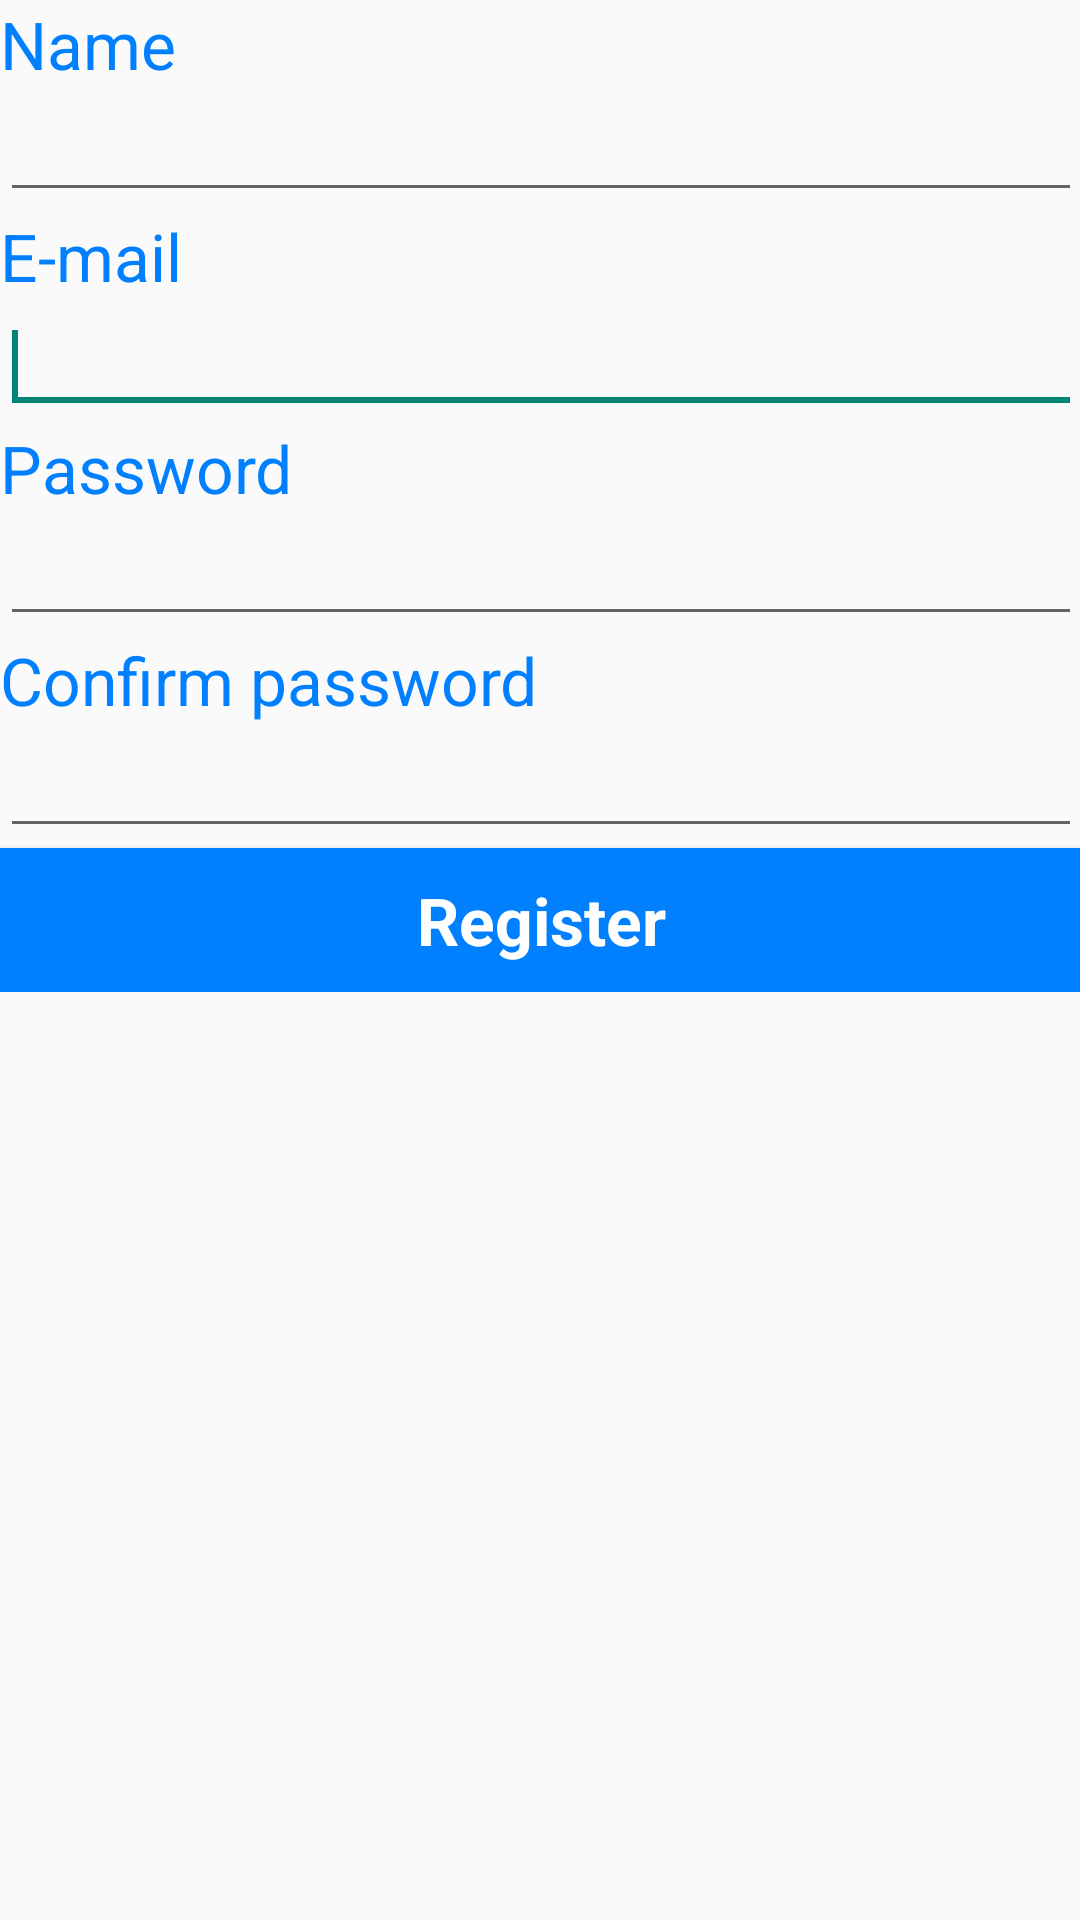

The Android layout XML behind this screen, and the referenced resources:
<!-- AndroidManifest.xml: application theme AppTheme -->
<!-- res/layout/activity_register_user.xml -->
<?xml version="1.0" encoding="utf-8"?>
<ScrollView xmlns:android="http://schemas.android.com/apk/res/android"
    xmlns:tools="http://schemas.android.com/tools"
    android:layout_width="match_parent"
    android:layout_height="match_parent"
    android:paddingBottom="@dimen/activity_vertical_margin"
    android:paddingLeft="@dimen/activity_horizontal_margin"
    android:paddingRight="@dimen/activity_horizontal_margin"
    android:paddingTop="@dimen/activity_vertical_margin"
    tools:context="hu.cewi.client.user.ui.register.RegisterUserActivity" >

    <LinearLayout
        android:id="@+id/LinearLayout1"
        android:layout_width="match_parent"
        android:layout_height="wrap_content"
        android:orientation="vertical" >

        <TextView
            android:layout_width="wrap_content"
            android:layout_height="wrap_content"
            android:text="@string/name"
            android:textAppearance="?android:attr/textAppearanceLarge" />

        <EditText
            android:id="@+id/regNameET"
            android:layout_width="match_parent"
            android:layout_height="wrap_content"
            android:ems="10"
            android:inputType="textPersonName" />

        <TextView
            android:layout_width="wrap_content"
            android:layout_height="wrap_content"
            android:text="@string/email"
            android:textAppearance="?android:attr/textAppearanceLarge" />

        <EditText
            android:id="@+id/regMailET"
            android:layout_width="match_parent"
            android:layout_height="wrap_content"
            android:ems="10"
            android:inputType="textEmailAddress" >

            <requestFocus />
        </EditText>

        <TextView
            android:layout_width="wrap_content"
            android:layout_height="wrap_content"
            android:text="@string/password"
            android:textAppearance="?android:attr/textAppearanceLarge" />

        <EditText
            android:id="@+id/regPassET"
            android:layout_width="match_parent"
            android:layout_height="wrap_content"
            android:ems="10"
            android:inputType="textPassword" />

        <TextView
            android:layout_width="wrap_content"
            android:layout_height="wrap_content"
            android:text="@string/confirm_password"
            android:textAppearance="?android:attr/textAppearanceLarge" />

        <EditText
            android:id="@+id/regConfPassET"
            android:layout_width="match_parent"
            android:layout_height="wrap_content"
            android:ems="10"
            android:inputType="textPassword" />

        <Button
            android:id="@+id/registerButton"
            android:layout_width="fill_parent"
            android:layout_height="wrap_content"
            android:onClick="onRegisterUser"
            android:text="@string/register"
            style="@style/CEWiButtonStyle" />

    </LinearLayout>

</ScrollView>
<!-- resources referenced by this layout -->
<resources>
  <string name="confirm_password">Confirm password</string>
  <string name="email">E-mail</string>
  <string name="name">Name</string>
  <string name="password">Password</string>
  <string name="register">Register</string>
  <style name="CEWiButtonStyle">
          <item name="android:background">@drawable/button_selector</item>
          <item name="android:textColor">@color/white</item>
          <item name="android:textStyle">bold</item>
          <item name="android:textAppearance">?android:attr/textAppearanceLarge</item>
      </style>
  <style name="AppTheme" parent="Theme.AppCompat.Light">
          
          <item name="colorPrimary">@color/cewiblue</item>
          <item name="colorPrimaryDark">@color/blue</item>
          
          <item name="android:textColorPrimary">@color/white</item>
          <item name="android:textColor">@color/cewiblue</item>
      </style>
  <!-- drawable button_selector (drawable) -->
  <?xml version="1.0" encoding="utf-8"?>
  <selector xmlns:android="http://schemas.android.com/apk/res/android" >
      <item android:drawable="@color/blue"
          android:state_pressed="true" />
      <item android:drawable="@color/blue"
          android:state_focused="true" />
      <item android:drawable="@color/cewiblue" />
  </selector>
  <color name="white">#FFFFFFFF</color>
  <color name="cewiblue">#FF0080FF</color>
  <color name="blue">#FF0000FF</color>
</resources>
